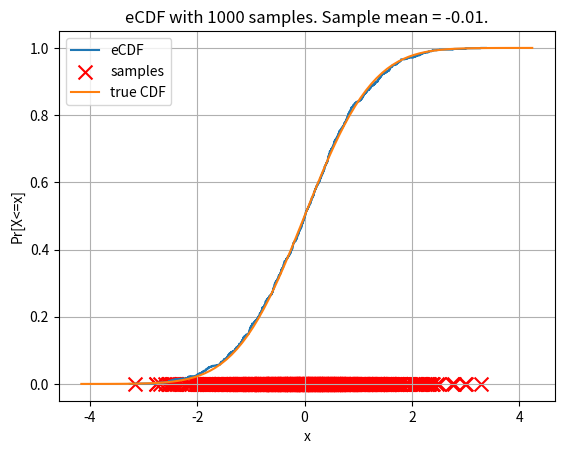

Source code (Python):
import numpy as np
import matplotlib.pyplot as plt
from scipy import special

mu = 0  # mean
sigma = 1  # standard deviation
sample = 1000  # sample times

S = np.random.normal(mu, sigma, sample)
n = len(S)
Srt = sorted(S)
delta = 0.1
X = [min(Srt) - delta]
Y = [0]
for i in range(0, n):
    X = X + [Srt[i], Srt[i]]
    Y = Y + [Y[len(Y) - 1], Y[len(Y) - 1] + (1 / n)]
X = X + [max(Srt) + delta]
Y = Y + [1]

Y2 = []
X2 = np.arange(min(Srt) - 10 * delta, max(Srt) + 10 * delta, 0.1)
for i in X2:
    Y2.append((1 + special.erf((i - mu) / (np.sqrt(2 * (sigma**2))))) / 2)

plt.figure("eCDF")
plt.plot(X, Y, label="eCDF")
plt.scatter(Srt, [0] * n, color="red", marker="x", s=100, label="samples")
if 1:
    plt.plot(X2, Y2, label="true CDF")
plt.xlabel("x")
plt.ylabel("Pr[X<=x]")
plt.title("eCDF with %d samples. Sample mean = %.2f." % (n, np.mean(S)))
plt.legend(loc="upper left")
plt.grid()
plt.show()
